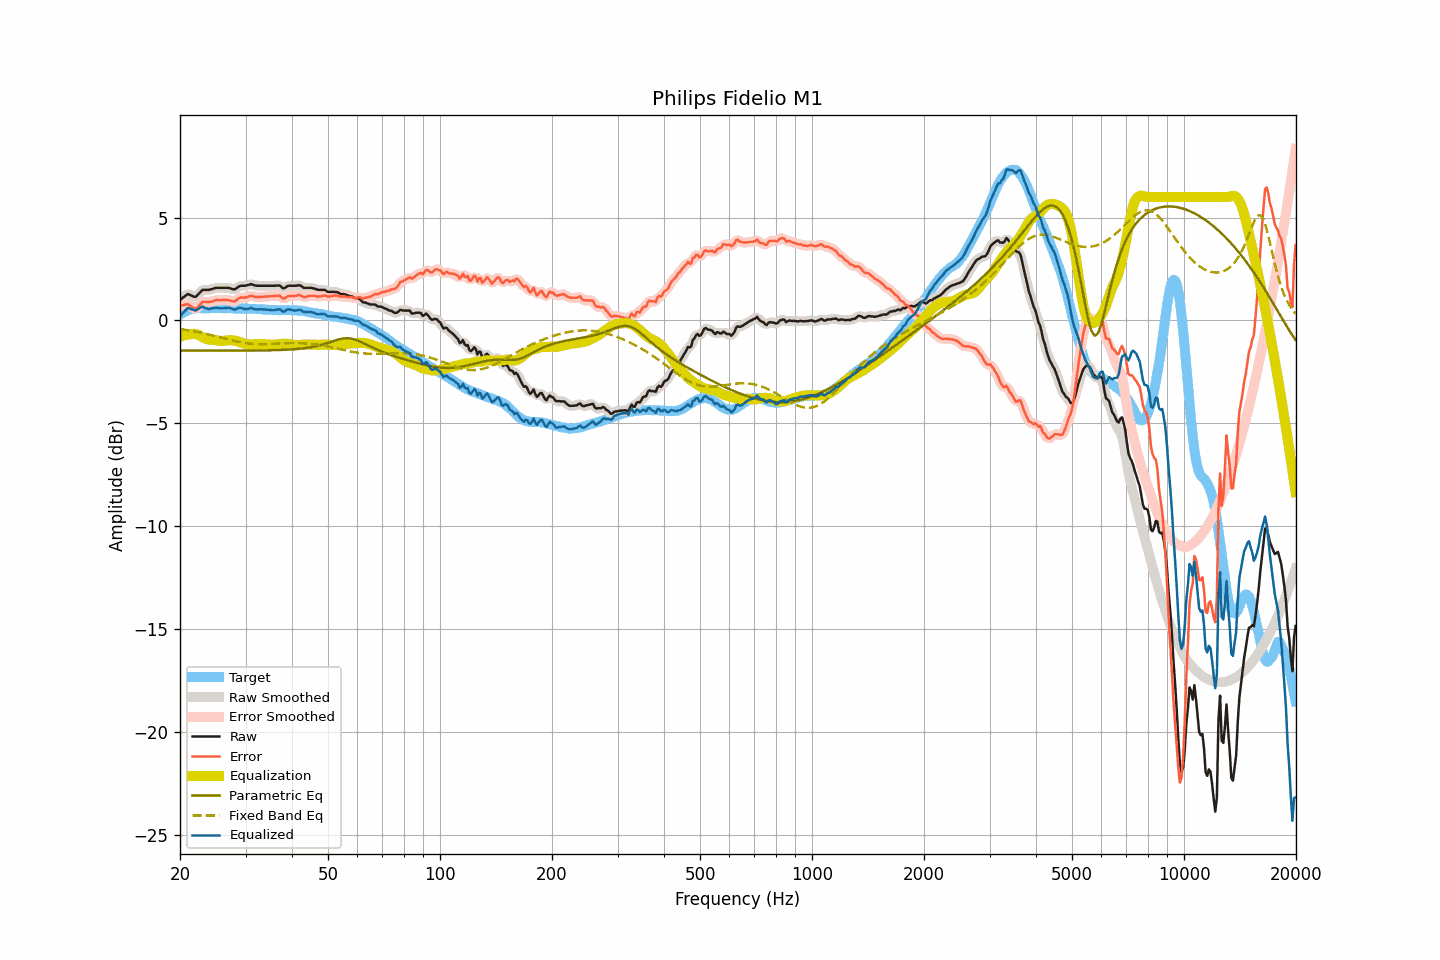

The file beside this chart, header and first rows:
frequency, raw, smoothed, error, error_smoothed, equalization, parametric_eq, fixed_band_eq, equalized_raw, equalized_smoothed, target
20.00, 0.99, 0.98, 0.71, 0.70, -0.80, -1.46, -0.41, 0.20, 0.19, 0.28
20.20, 1.05, 1.06, 0.73, 0.73, -0.76, -1.46, -0.43, 0.29, 0.30, 0.33
20.40, 1.12, 1.13, 0.74, 0.75, -0.73, -1.46, -0.44, 0.38, 0.40, 0.38
20.61, 1.17, 1.18, 0.77, 0.77, -0.71, -1.46, -0.45, 0.46, 0.47, 0.41
20.81, 1.24, 1.24, 0.78, 0.78, -0.69, -1.46, -0.46, 0.54, 0.54, 0.46
21.02, 1.28, 1.26, 0.79, 0.77, -0.68, -1.46, -0.48, 0.61, 0.58, 0.50
21.23, 1.24, 1.25, 0.73, 0.73, -0.67, -1.46, -0.49, 0.57, 0.58, 0.52
21.44, 1.21, 1.22, 0.68, 0.68, -0.67, -1.47, -0.51, 0.55, 0.55, 0.54
21.66, 1.18, 1.17, 0.62, 0.61, -0.65, -1.47, -0.52, 0.52, 0.52, 0.56
21.87, 1.14, 1.15, 0.58, 0.58, -0.65, -1.47, -0.54, 0.49, 0.50, 0.57
22.09, 1.16, 1.17, 0.57, 0.59, -0.67, -1.47, -0.55, 0.49, 0.51, 0.58
22.31, 1.24, 1.23, 0.64, 0.64, -0.69, -1.47, -0.57, 0.55, 0.54, 0.59
22.54, 1.32, 1.32, 0.73, 0.73, -0.73, -1.47, -0.58, 0.60, 0.60, 0.59
22.76, 1.41, 1.41, 0.81, 0.82, -0.77, -1.47, -0.60, 0.64, 0.64, 0.59
22.99, 1.48, 1.46, 0.90, 0.88, -0.81, -1.47, -0.62, 0.67, 0.65, 0.58
23.22, 1.48, 1.49, 0.90, 0.91, -0.86, -1.47, -0.63, 0.63, 0.63, 0.58
23.45, 1.48, 1.49, 0.90, 0.91, -0.89, -1.47, -0.65, 0.59, 0.60, 0.58
23.69, 1.48, 1.48, 0.89, 0.90, -0.91, -1.47, -0.67, 0.57, 0.57, 0.59
23.92, 1.48, 1.49, 0.90, 0.90, -0.93, -1.47, -0.69, 0.56, 0.56, 0.59
24.16, 1.50, 1.50, 0.91, 0.91, -0.94, -1.47, -0.71, 0.57, 0.57, 0.60
24.40, 1.53, 1.53, 0.92, 0.93, -0.94, -1.47, -0.73, 0.58, 0.59, 0.61
24.65, 1.55, 1.55, 0.96, 0.95, -0.95, -1.47, -0.75, 0.61, 0.60, 0.60
24.89, 1.57, 1.57, 0.98, 0.97, -0.96, -1.47, -0.76, 0.62, 0.61, 0.60
25.14, 1.58, 1.58, 0.99, 0.99, -0.97, -1.47, -0.78, 0.61, 0.61, 0.59
25.39, 1.58, 1.59, 0.98, 0.99, -0.98, -1.47, -0.80, 0.60, 0.60, 0.60
25.65, 1.58, 1.59, 0.98, 0.99, -0.99, -1.47, -0.82, 0.59, 0.59, 0.60
25.91, 1.58, 1.58, 0.99, 0.99, -1.00, -1.47, -0.84, 0.59, 0.59, 0.59
26.16, 1.58, 1.58, 0.99, 0.99, -1.00, -1.47, -0.86, 0.59, 0.59, 0.59
26.43, 1.58, 1.59, 1.00, 1.00, -0.99, -1.47, -0.88, 0.60, 0.60, 0.59
26.69, 1.58, 1.59, 1.00, 1.00, -0.97, -1.47, -0.90, 0.61, 0.61, 0.59
26.96, 1.58, 1.58, 0.99, 0.98, -0.96, -1.47, -0.92, 0.62, 0.61, 0.60
27.23, 1.56, 1.56, 0.97, 0.97, -0.96, -1.47, -0.94, 0.61, 0.60, 0.60
27.50, 1.53, 1.53, 0.94, 0.94, -0.96, -1.47, -0.96, 0.57, 0.57, 0.59
27.77, 1.51, 1.51, 0.93, 0.93, -0.97, -1.47, -0.98, 0.54, 0.54, 0.58
28.05, 1.50, 1.52, 0.92, 0.94, -0.98, -1.47, -1.00, 0.52, 0.54, 0.58
28.33, 1.56, 1.56, 0.99, 0.98, -1.00, -1.47, -1.02, 0.55, 0.56, 0.57
28.62, 1.61, 1.61, 1.05, 1.04, -1.02, -1.47, -1.03, 0.59, 0.59, 0.57
28.90, 1.66, 1.66, 1.09, 1.09, -1.05, -1.47, -1.05, 0.62, 0.61, 0.58
29.19, 1.68, 1.68, 1.12, 1.11, -1.08, -1.47, -1.06, 0.61, 0.60, 0.57
29.48, 1.68, 1.69, 1.10, 1.11, -1.11, -1.47, -1.08, 0.58, 0.58, 0.58
29.78, 1.68, 1.69, 1.11, 1.11, -1.13, -1.47, -1.09, 0.55, 0.56, 0.57
30.08, 1.69, 1.70, 1.11, 1.12, -1.15, -1.47, -1.10, 0.55, 0.55, 0.58
30.38, 1.71, 1.72, 1.15, 1.15, -1.16, -1.47, -1.11, 0.56, 0.56, 0.57
30.68, 1.73, 1.74, 1.17, 1.17, -1.16, -1.47, -1.12, 0.57, 0.58, 0.57
30.99, 1.76, 1.75, 1.20, 1.19, -1.16, -1.47, -1.13, 0.60, 0.59, 0.56
31.30, 1.74, 1.74, 1.18, 1.18, -1.16, -1.46, -1.14, 0.58, 0.58, 0.56
31.61, 1.71, 1.72, 1.16, 1.16, -1.16, -1.46, -1.14, 0.56, 0.56, 0.56
31.93, 1.69, 1.70, 1.14, 1.14, -1.16, -1.46, -1.15, 0.54, 0.54, 0.56
32.24, 1.68, 1.69, 1.14, 1.13, -1.15, -1.46, -1.15, 0.53, 0.53, 0.54
32.57, 1.68, 1.68, 1.13, 1.13, -1.15, -1.46, -1.15, 0.54, 0.54, 0.55
32.89, 1.68, 1.68, 1.14, 1.14, -1.14, -1.46, -1.16, 0.54, 0.54, 0.55
33.22, 1.68, 1.68, 1.15, 1.15, -1.14, -1.46, -1.16, 0.54, 0.54, 0.54
33.55, 1.68, 1.68, 1.15, 1.15, -1.15, -1.46, -1.16, 0.54, 0.54, 0.53
33.89, 1.68, 1.68, 1.16, 1.16, -1.15, -1.46, -1.16, 0.53, 0.53, 0.52
34.23, 1.68, 1.68, 1.16, 1.16, -1.16, -1.46, -1.15, 0.52, 0.52, 0.53
34.57, 1.68, 1.68, 1.17, 1.17, -1.17, -1.45, -1.15, 0.52, 0.52, 0.51
34.92, 1.68, 1.68, 1.17, 1.17, -1.18, -1.45, -1.15, 0.51, 0.51, 0.51
35.27, 1.68, 1.68, 1.18, 1.18, -1.19, -1.45, -1.14, 0.50, 0.50, 0.51
35.62, 1.68, 1.69, 1.18, 1.18, -1.19, -1.45, -1.14, 0.50, 0.50, 0.50
35.97, 1.68, 1.69, 1.18, 1.18, -1.18, -1.45, -1.14, 0.50, 0.51, 0.50
... 635 more rows
